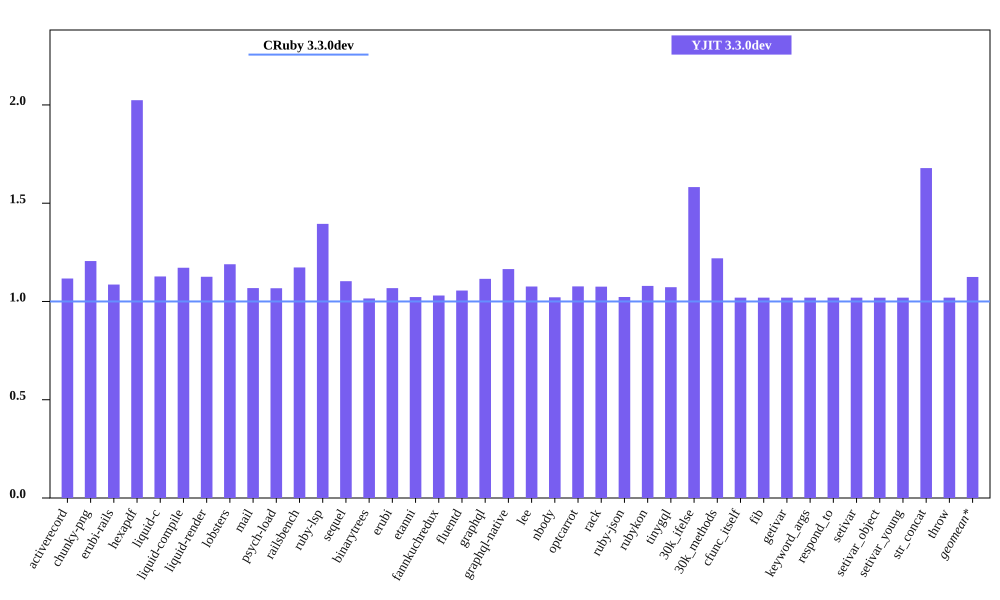

Source data for this figure (header and first rows):
bench, CRuby 3.3.0dev mem (MiB), YJIT 3.3.0dev mem (MiB), Inline Code, Outlined Code, YJIT Mem overhead
activerecord, 50.23, 56.09, 1, 1
chunky-png, 54.16, 65.3, 1, 1
erubi-rails, 87.24, 94.75, 2, 2
hexapdf, 140, 283.4, 2, 2
liquid-c, 35.74, 40.29, 1, 1
liquid-compile, 33.46, 39.21, 1, 1
liquid-render, 33.91, 38.18, 1, 1
lobsters, 279.2, 332.1, 8, 7
mail, 45.21, 48.29, 1, 1
psych-load, 34.54, 36.86, 1, 1
railsbench, 87.54, 102.7, 3, 3
ruby-lsp, 93.26, 130.1, 5, 5
sequel, 37.4, 41.26, 1, 1
binarytrees, 25.57, 25.96, 1, 1
erubi, 29.42, 31.42, 1, 1
etanni, 23.03, 23.54, 1, 1
fannkuchredux, 19.97, 20.58, 1, 1
fluentd, 606.6, 640.3, 1, 1
graphql, 38.71, 43.16, 1, 1
graphql-native, 36.36, 42.35, 1, 1
lee, 31.76, 34.18, 1, 1
nbody, 19.91, 20.34, 1, 1
optcarrot, 52.75, 56.79, 1, 1
rack, 29.62, 31.86, 1, 1
ruby-json, 20.59, 21.06, 1, 1
rubykon, 45.9, 49.53, 1, 1
tinygql, 28.25, 30.3, 1, 1
30k_ifelse, 62.24, 98.46, 6, 5
30k_methods, 52.98, 64.61, 2, 2
cfunc_itself, 19.9, 20.29, 1, 1
fib, 19.9, 20.29, 1, 1
getivar, 19.91, 20.29, 1, 1
keyword_args, 19.9, 20.29, 1, 1
respond_to, 19.91, 20.3, 1, 1
setivar, 19.91, 20.29, 1, 1
setivar_object, 19.91, 20.29, 1, 1
setivar_young, 19.91, 20.29, 1, 1
str_concat, 46.33, 77.77, 1, 1
throw, 19.9, 20.29, 1, 1
